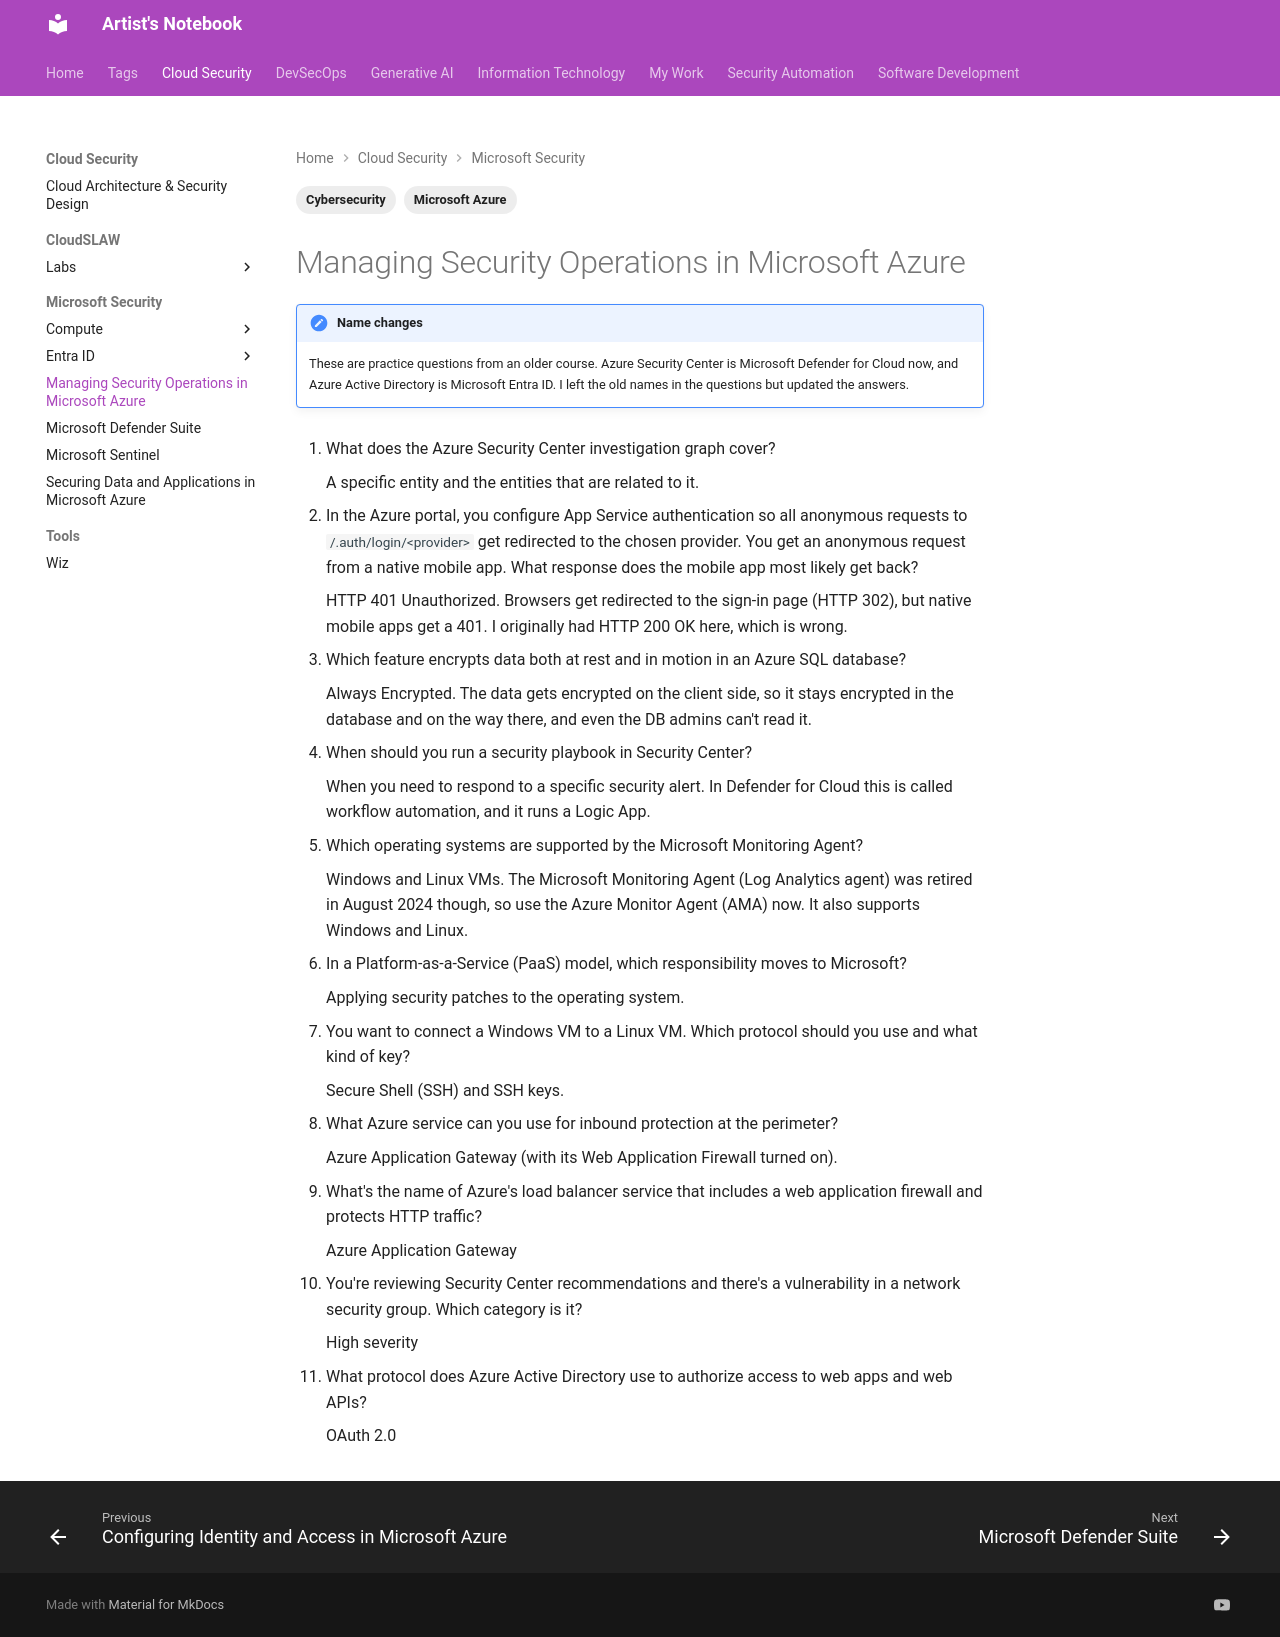

repository: ArtistYay/notes.artistuniverse.github.io · page: cloud_security/microsoft_security/Managing Security Operations in Microsoft Azure/index.html · generator: mkdocs

---
tags:
  - Microsoft Azure
  - Cybersecurity
---

!!! note "Name changes"
    These are practice questions from an older course. Azure Security Center is Microsoft Defender for Cloud now, and Azure Active Directory is Microsoft Entra ID. I left the old names in the questions but updated the answers.

1. What does the Azure Security Center investigation graph cover?

    A specific entity and the entities that are related to it.

1. In the Azure portal, you configure App Service authentication so all anonymous requests to `/.auth/login/<provider>` get redirected to the chosen provider. You get an anonymous request from a native mobile app. What response does the mobile app most likely get back?

    HTTP 401 Unauthorized. Browsers get redirected to the sign-in page (HTTP 302), but native mobile apps get a 401. I originally had HTTP 200 OK here, which is wrong.

1. Which feature encrypts data both at rest and in motion in an Azure SQL database?

    Always Encrypted. The data gets encrypted on the client side, so it stays encrypted in the database and on the way there, and even the DB admins can't read it.

1. When should you run a security playbook in Security Center?

    When you need to respond to a specific security alert. In Defender for Cloud this is called workflow automation, and it runs a Logic App.

1. Which operating systems are supported by the Microsoft Monitoring Agent?

    Windows and Linux VMs. The Microsoft Monitoring Agent (Log Analytics agent) was retired in August 2024 though, so use the Azure Monitor Agent (AMA) now. It also supports Windows and Linux.

1. In a Platform-as-a-Service (PaaS) model, which responsibility moves to Microsoft?

    Applying security patches to the operating system.

1. You want to connect a Windows VM to a Linux VM. Which protocol should you use and what kind of key?

    Secure Shell (SSH) and SSH keys.

1. What Azure service can you use for inbound protection at the perimeter?

    Azure Application Gateway (with its Web Application Firewall turned on).

1. What's the name of Azure's load balancer service that includes a web application firewall and protects HTTP traffic?

    Azure Application Gateway

1. You're reviewing Security Center recommendations and there's a vulnerability in a network security group. Which category is it?

    High severity

1. What protocol does Azure Active Directory use to authorize access to web apps and web APIs?

    OAuth 2.0
